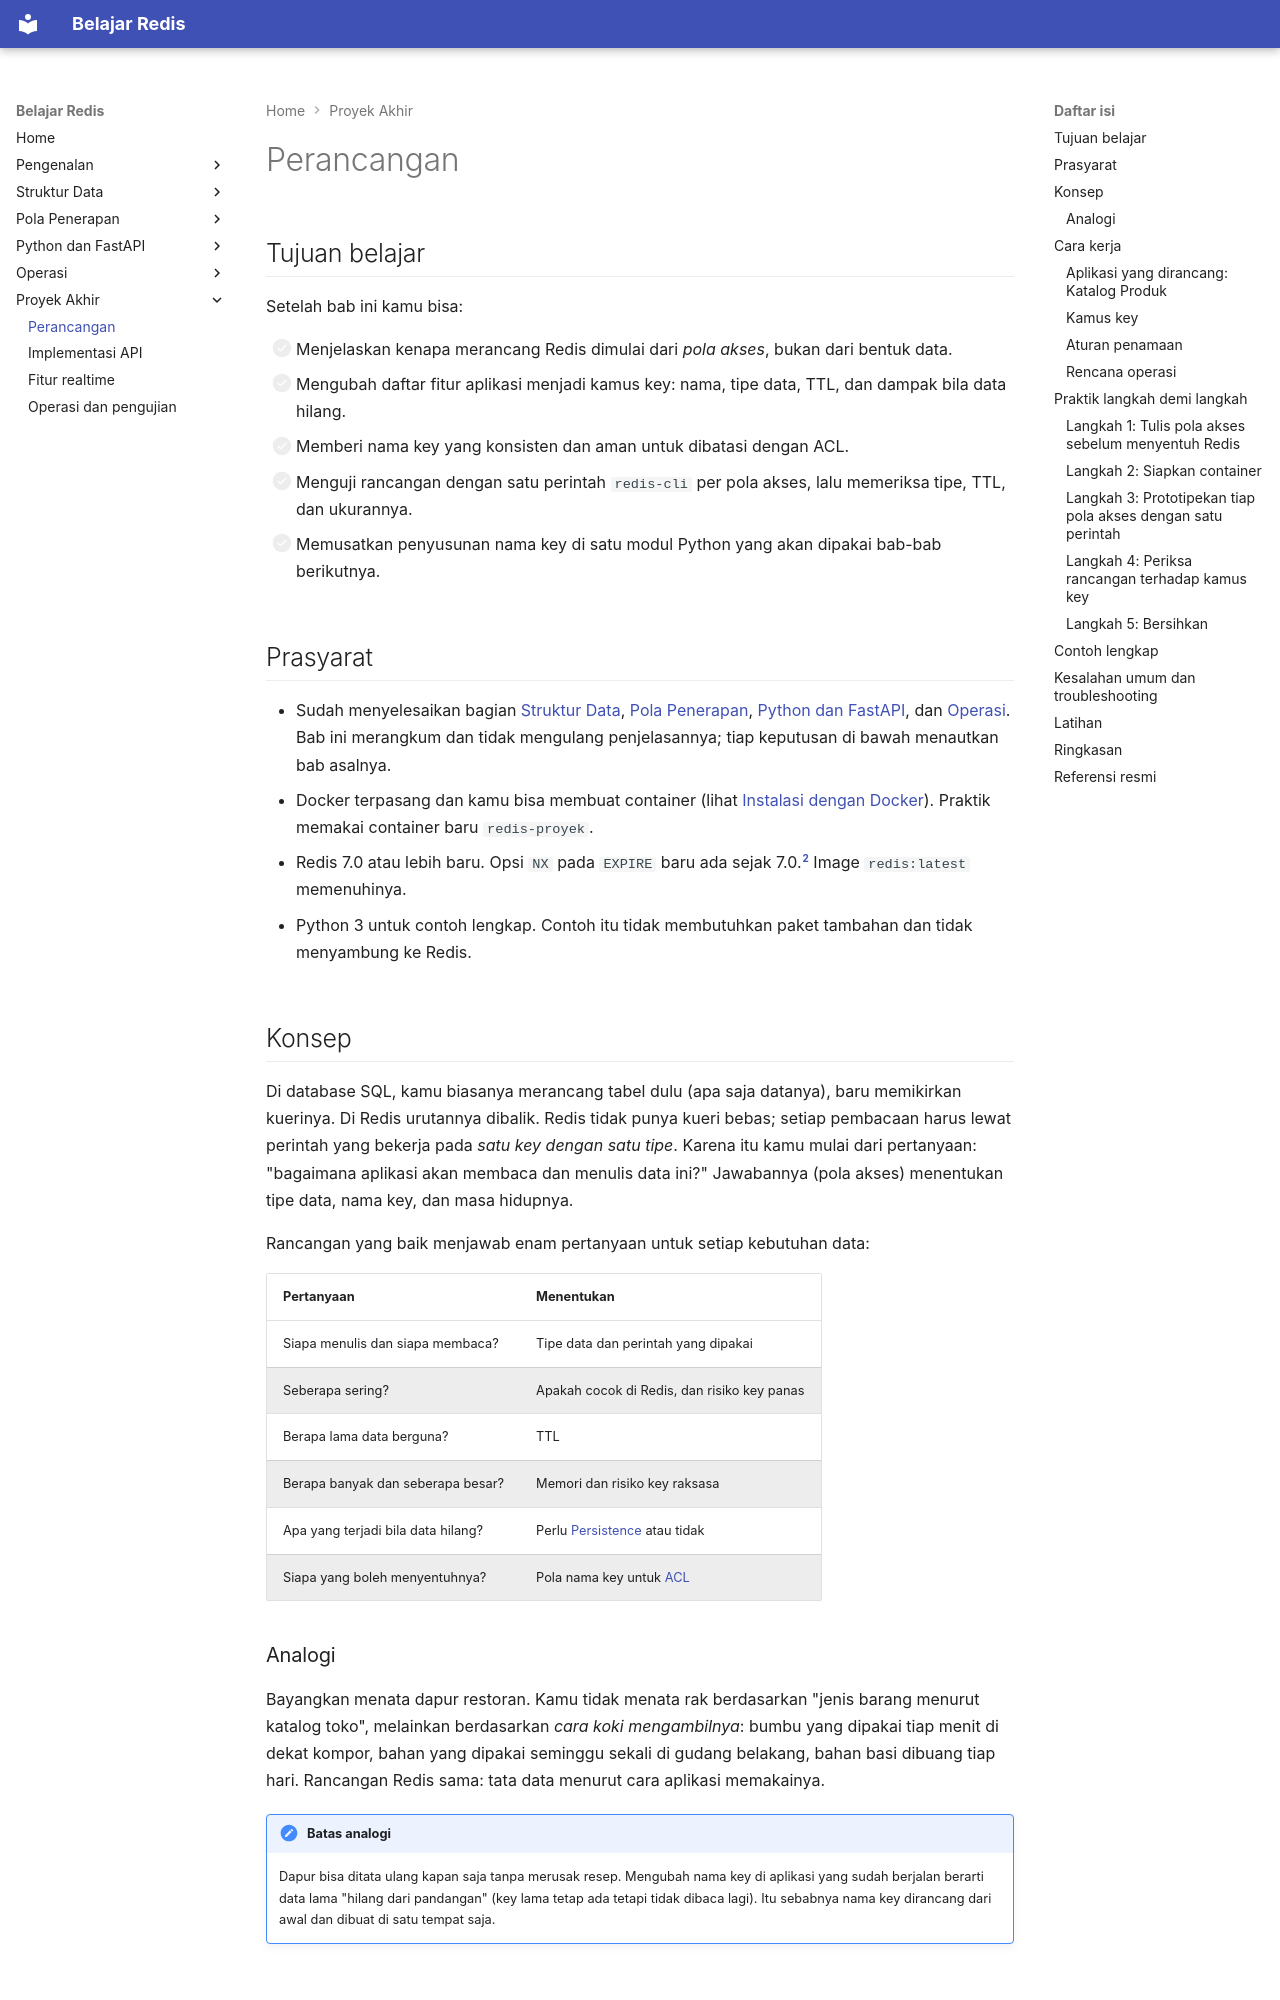

repository: TopekoX/materi-redis · page: proyek-akhir/perancangan/index.html · generator: mkdocs

# Perancangan

## Tujuan belajar

Setelah bab ini kamu bisa:

- [ ] Menjelaskan kenapa merancang Redis dimulai dari *pola akses*, bukan dari bentuk data.
- [ ] Mengubah daftar fitur aplikasi menjadi kamus key: nama, tipe data, TTL, dan dampak bila data hilang.
- [ ] Memberi nama key yang konsisten dan aman untuk dibatasi dengan ACL.
- [ ] Menguji rancangan dengan satu perintah `redis-cli` per pola akses, lalu memeriksa tipe, TTL, dan ukurannya.
- [ ] Memusatkan penyusunan nama key di satu modul Python yang akan dipakai bab-bab berikutnya.

## Prasyarat

- Sudah menyelesaikan bagian [Struktur Data](../struktur-data/index.md), [Pola Penerapan](../pola-aplikasi/index.md), [Python dan FastAPI](../python/index.md), dan [Operasi](../operasi/index.md). Bab ini merangkum dan tidak mengulang penjelasannya; tiap keputusan di bawah menautkan bab asalnya.
- Docker terpasang dan kamu bisa membuat container (lihat [Instalasi dengan Docker](../pengenalan/instalasi-dengan-docker.md)). Praktik memakai container baru `redis-proyek`.
- Redis 7.0 atau lebih baru. Opsi `NX` pada `EXPIRE` baru ada sejak 7.0.[^2] Image `redis:latest` memenuhinya.
- Python 3 untuk contoh lengkap. Contoh itu tidak membutuhkan paket tambahan dan tidak menyambung ke Redis.

## Konsep

Di database SQL, kamu biasanya merancang tabel dulu (apa saja datanya), baru memikirkan kuerinya. Di Redis urutannya dibalik. Redis tidak punya kueri bebas; setiap pembacaan harus lewat perintah yang bekerja pada *satu key dengan satu tipe*. Karena itu kamu mulai dari pertanyaan: "bagaimana aplikasi akan membaca dan menulis data ini?" Jawabannya (pola akses) menentukan tipe data, nama key, dan masa hidupnya.

Rancangan yang baik menjawab enam pertanyaan untuk setiap kebutuhan data:

| Pertanyaan | Menentukan |
|---|---|
| Siapa menulis dan siapa membaca? | Tipe data dan perintah yang dipakai |
| Seberapa sering? | Apakah cocok di Redis, dan risiko key panas |
| Berapa lama data berguna? | TTL |
| Berapa banyak dan seberapa besar? | Memori dan risiko key raksasa |
| Apa yang terjadi bila data hilang? | Perlu [Persistence](../operasi/persistence.md) atau tidak |
| Siapa yang boleh menyentuhnya? | Pola nama key untuk [ACL](../operasi/keamanan.md) |

### Analogi

Bayangkan menata dapur restoran. Kamu tidak menata rak berdasarkan "jenis barang menurut katalog toko", melainkan berdasarkan *cara koki mengambilnya*: bumbu yang dipakai tiap menit di dekat kompor, bahan yang dipakai seminggu sekali di gudang belakang, bahan basi dibuang tiap hari. Rancangan Redis sama: tata data menurut cara aplikasi memakainya.

!!! note "Batas analogi"
    Dapur bisa ditata ulang kapan saja tanpa merusak resep. Mengubah nama key di aplikasi yang sudah berjalan berarti data lama "hilang dari pandangan" (key lama tetap ada tetapi tidak dibaca lagi). Itu sebabnya nama key dirancang dari awal dan dibuat di satu tempat saja.

## Cara kerja
